The GitHub repository ISABELUNA16/Yolo11_ComputerVision_BananaRipenessClassifier contains a labelled image folder "dataset_split" with 4 categories: green, overripe, ripe, semi-ripe. Examples follow, each with its label.

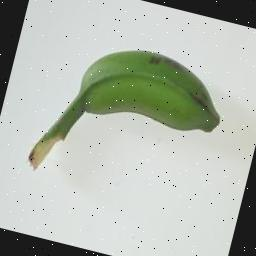
Label: green

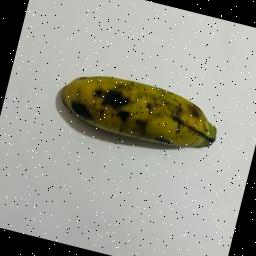
Label: overripe

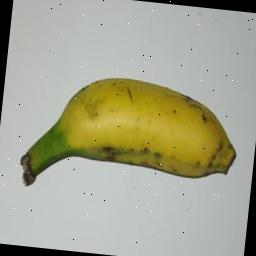
Label: semi-ripe

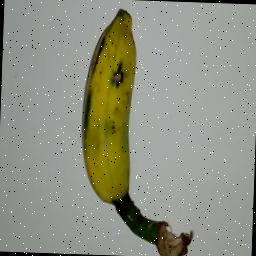
Label: semi-ripe

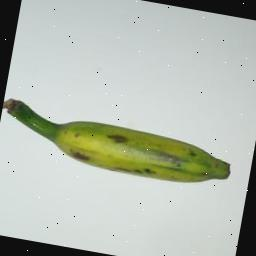
Label: green

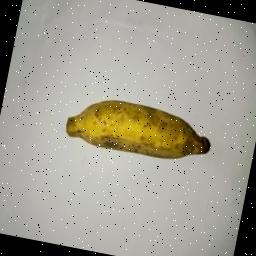
Label: ripe
